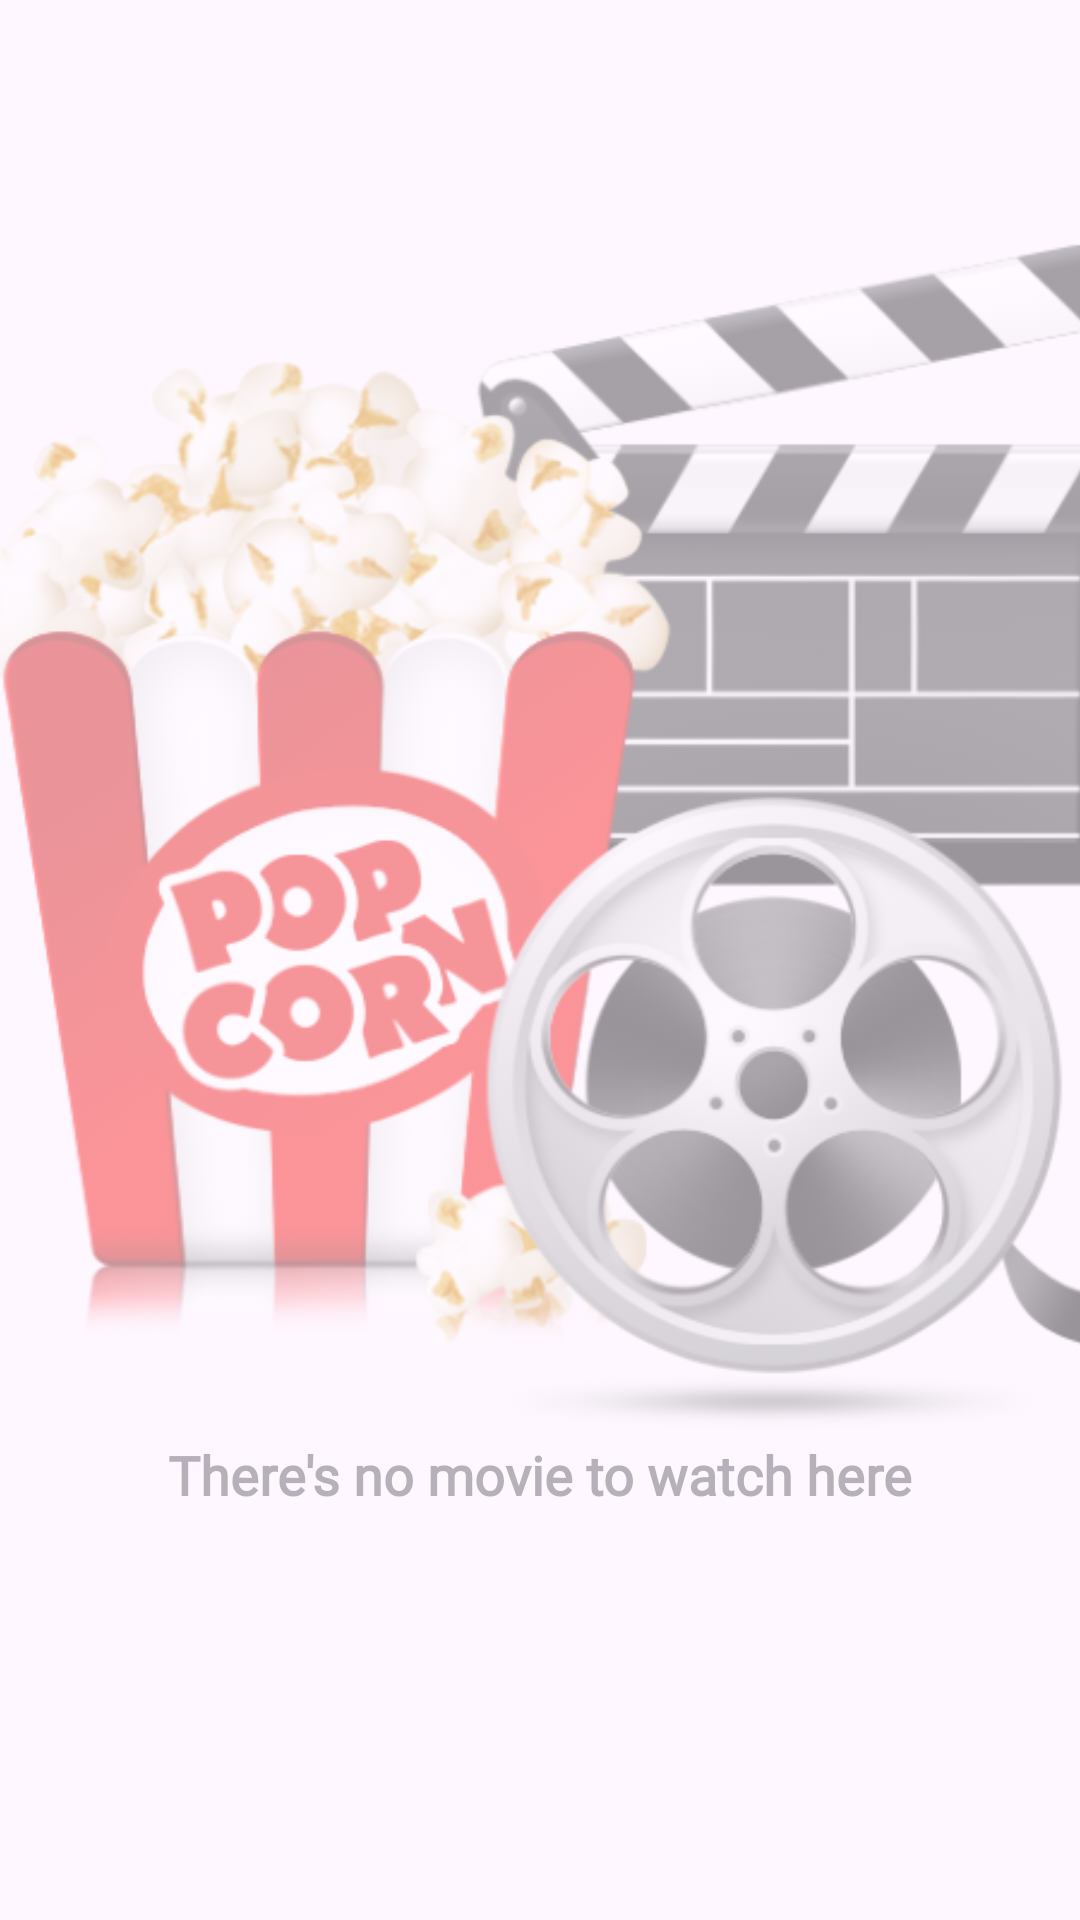

This screen was rendered from an Android layout file. Write that file and the resources it references.
<!-- AndroidManifest.xml: application theme Theme.MovieApp -->
<!-- res/layout/fragment_watch_list.xml -->
<?xml version="1.0" encoding="utf-8"?>
<androidx.constraintlayout.widget.ConstraintLayout xmlns:android="http://schemas.android.com/apk/res/android"
    xmlns:app="http://schemas.android.com/apk/res-auto"
    xmlns:tools="http://schemas.android.com/tools"
    android:layout_width="match_parent"
    android:layout_height="match_parent"
    tools:context=".presentation.ui.fragments.watchlist.WatchListFragment">

    <ImageView
        android:id="@+id/imageView2"
        android:layout_width="400dp"
        android:layout_height="400dp"
        android:src="@drawable/empty_watch_list"
        android:alpha="0.4"
        app:layout_constraintBottom_toBottomOf="parent"
        app:layout_constraintEnd_toEndOf="parent"
        app:layout_constraintHorizontal_bias="0.5"
        app:layout_constraintStart_toStartOf="parent"
        app:layout_constraintTop_toTopOf="parent"
        app:layout_constraintVertical_bias="0.32999998" />

    <TextView
        android:id="@+id/textView2"
        android:layout_width="wrap_content"
        android:layout_height="wrap_content"
        android:alpha="0.4"
        android:fontFamily="@font/open_sans_light"
        android:text="@string/empty_watch_list"
        android:textSize="18sp"
        android:textStyle="bold"
        app:layout_constraintEnd_toEndOf="parent"
        app:layout_constraintHorizontal_bias="0.5"
        app:layout_constraintStart_toStartOf="parent"
        app:layout_constraintTop_toBottomOf="@+id/imageView2" />
</androidx.constraintlayout.widget.ConstraintLayout>
<!-- resources referenced by this layout -->
<resources>
  <!-- drawable empty_watch_list: png bitmap (drawable, 208120 bytes) -->
  <string name="empty_watch_list">There\'s no movie to watch here</string>
  <style name="Theme.MovieApp" parent="Base.Theme.MovieApp" />
  <style name="Base.Theme.MovieApp" parent="Theme.Material3.DayNight.NoActionBar">
          
          
  
          <item name="android:statusBarColor">@color/black</item>
  
      </style>
  <color name="black">#FF000000</color>
</resources>
